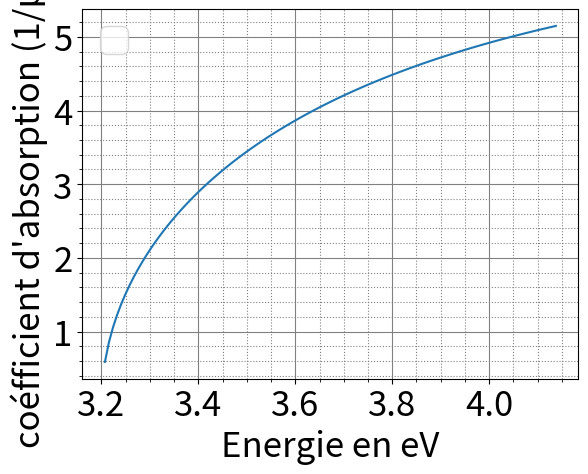

Generate this figure with matplotlib:
#!/usr/bin/env python3
# -*- coding: utf-8 -*-
"""
Created on Thu Jun 13 03:05:48 2024

[redacted]
"""

import numpy as np
import matplotlib.pyplot as plt

Eg = 3.2
alpha0 = 2.2e-5 # GaN
h = (6.62e-34)/(1.6e-19)
c = 3e8
N = 100
def alphaf(E):
    if E < Eg :
        return None
    else :
        return alpha0*np.sqrt(E - Eg) / E * 1e6 
            
    
    return 
lam = np.linspace(300e-9, 400e-9, N + 1)
# E in eV
E = [ h * c / l for l in lam ]


alpha = []
for e in E :
    alpha.append(alphaf(e))
    
    
plt.plot(E, alpha)
plt.xlabel("Energie en eV", fontsize = 25)
plt.ylabel("coéfficient d'absorption (1/µm)", fontsize = 25)
plt.minorticks_on()
plt.grid(which = 'minor', linestyle =':' , color = "grey")
plt.grid(which = 'major', linestyle = '-', color = 'grey')
plt.grid(True)
plt.legend(fontsize = 25)
plt.xticks(fontsize = 25)
plt.yticks(fontsize = 25)
plt.show()
    
